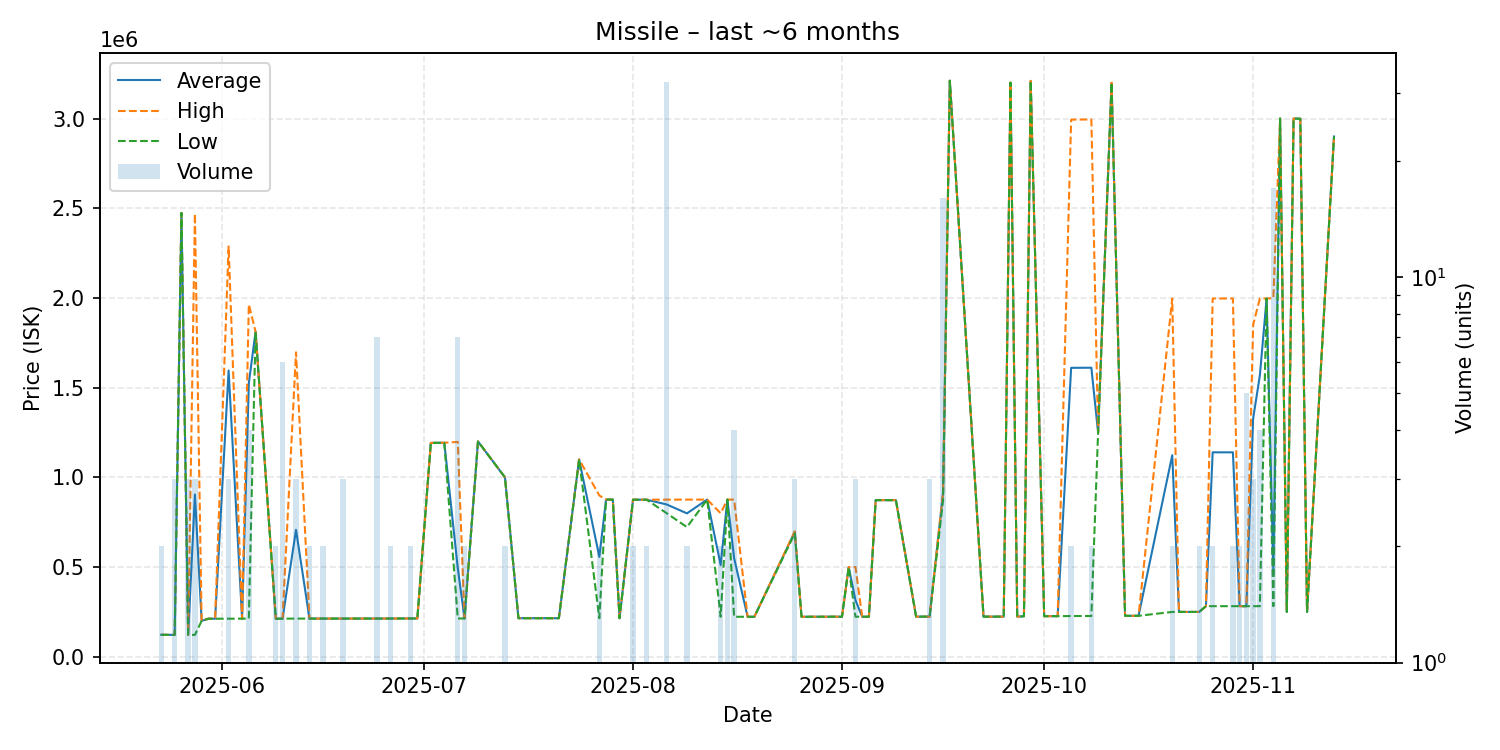

Source data for this figure (header and first rows):
date, average, highest, lowest, order_count, volume
2025-05-23, 122500, 122500, 122500, 1, 2
2025-05-25, 122000, 122000, 122000, 1, 3
2025-05-26, 2474000, 2474000, 2474000, 1, 1
2025-05-27, 122000, 122000, 122000, 3, 3
2025-05-28, 904667, 2470000, 122000, 3, 3
2025-05-29, 200000, 200000, 200000, 1, 1
2025-05-30, 212000, 212000, 212000, 1, 1
2025-05-31, 212000, 212000, 212000, 1, 1
2025-06-02, 1595367, 2287000, 212100, 3, 3
2025-06-04, 212400, 212400, 212400, 1, 1
2025-06-05, 1525350, 1964000, 212400, 4, 4
2025-06-06, 1812000, 1812000, 1812000, 1, 1
2025-06-09, 212400, 212400, 212400, 1, 2
2025-06-10, 212400, 212400, 212400, 1, 6
2025-06-12, 707467, 1697000, 212700, 3, 3
2025-06-14, 212700, 212700, 212700, 2, 2
2025-06-16, 212700, 212700, 212700, 1, 2
2025-06-19, 212700, 212700, 212700, 3, 3
2025-06-20, 212700, 212700, 212700, 1, 1
2025-06-22, 212900, 212900, 212900, 1, 1
2025-06-24, 212900, 212900, 212900, 2, 7
2025-06-26, 213000, 213000, 213000, 2, 2
2025-06-28, 213400, 213400, 213400, 1, 1
2025-06-29, 213400, 213400, 213400, 2, 2
2025-06-30, 213400, 213400, 213400, 1, 1
2025-07-02, 1192000, 1192000, 1192000, 1, 1
2025-07-04, 1193000, 1193000, 1193000, 1, 1
2025-07-06, 494571, 1197500, 213400, 4, 7
2025-07-07, 213800, 214100, 213500, 2, 2
2025-07-09, 1200000, 1200000, 1200000, 1, 1
2025-07-13, 1000000, 1000000, 1000000, 2, 2
2025-07-15, 215000, 215000, 215000, 1, 1
2025-07-21, 214900, 214900, 214900, 1, 1
2025-07-24, 1100000, 1100000, 1100000, 1, 1
2025-07-27, 556950, 899000, 214900, 2, 2
2025-07-28, 876100, 876100, 876100, 1, 1
2025-07-29, 876100, 876100, 876100, 1, 1
2025-07-30, 214900, 214900, 214900, 1, 1
2025-08-01, 875500, 876000, 875000, 2, 2
2025-08-03, 875650, 875700, 875600, 2, 2
2025-08-06, 848891, 875700, 799900, 4, 32
2025-08-09, 799300, 876000, 722600, 2, 2
2025-08-12, 876100, 876100, 876100, 1, 1
2025-08-14, 511450, 800000, 222900, 2, 2
2025-08-15, 876100, 876100, 876100, 2, 2
2025-08-16, 549475, 876050, 222900, 4, 4
2025-08-18, 222900, 222900, 222900, 1, 1
2025-08-19, 222900, 222900, 222900, 1, 1
2025-08-25, 695667, 699500, 688000, 3, 3
2025-08-26, 222900, 222900, 222900, 1, 1
2025-08-31, 223300, 223300, 223300, 1, 1
2025-09-01, 223300, 223300, 223300, 1, 1
2025-09-02, 500000, 500000, 500000, 1, 1
2025-09-03, 315533, 500000, 223300, 3, 3
2025-09-04, 223300, 223300, 223300, 1, 1
2025-09-05, 223300, 223300, 223300, 1, 1
2025-09-06, 873000, 873000, 873000, 1, 1
2025-09-09, 873000, 873000, 873000, 1, 1
2025-09-12, 223700, 223700, 223700, 1, 1
2025-09-13, 223700, 223700, 223700, 1, 1
... 35 more rows
